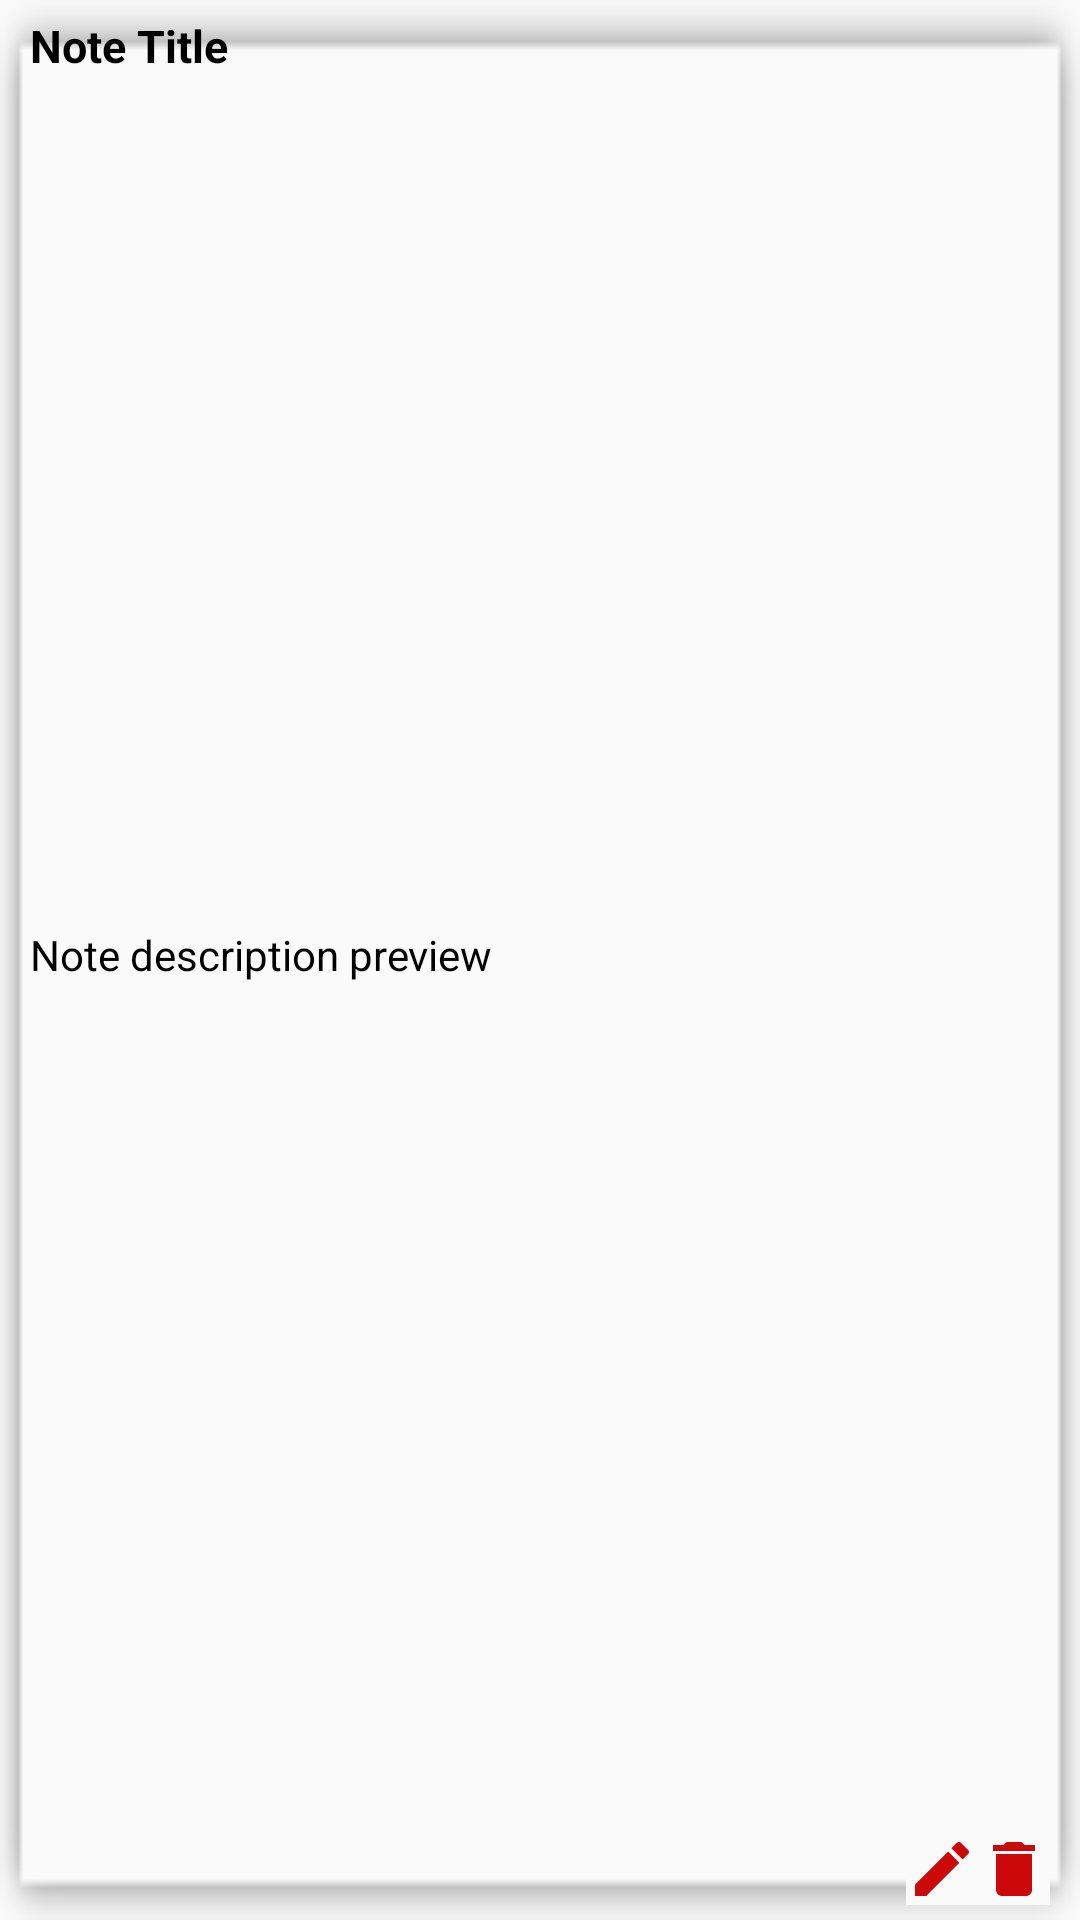

Here is an Android app screen rendered from its layout file. Give the layout XML and the strings, colors and styles it references.
<!-- AndroidManifest.xml: application theme AppTheme -->
<!-- res/layout/recycler_note_list_element.xml -->
<?xml version="1.0" encoding="utf-8"?>
<androidx.constraintlayout.widget.ConstraintLayout
    xmlns:android="http://schemas.android.com/apk/res/android"
    xmlns:app="http://schemas.android.com/apk/res-auto"
    xmlns:tools="http://schemas.android.com/tools"
    android:layout_width="match_parent"
    android:layout_height="150dp"
    android:background="@drawable/note_grid_shadow"
    android:clickable="true"
    android:focusable="true"
    android:foreground="?selectableItemBackground"
    android:layout_margin="10dp"
    android:paddingHorizontal="10dp"
    android:paddingVertical="5dp">

    <TextView
        style="@style/SubTitles"
        android:id="@+id/note_list_title"
        android:layout_width="wrap_content"
        android:layout_height="wrap_content"
        android:text="@string/note_title"
        app:layout_constraintStart_toStartOf="parent"
        app:layout_constraintTop_toTopOf="parent" />

    <TextView
        android:id="@+id/note_list_description"
        android:layout_width="wrap_content"
        android:layout_height="wrap_content"
        android:text="@string/note_description"
        android:maxLines="5"
        android:ellipsize="end"
        android:textColor="@color/defaultTextColor"
        app:layout_constraintStart_toStartOf="parent"
        app:layout_constraintTop_toBottomOf="@+id/note_list_title"
        app:layout_constraintBottom_toTopOf="@+id/btn_note_delete"/>

    <ImageButton
        android:id="@+id/btn_note_delete"
        android:layout_width="wrap_content"
        android:layout_height="wrap_content"
        android:layout_marginTop="10dp"
        android:background="?android:attr/windowBackground"
        app:layout_constraintBottom_toBottomOf="parent"
        app:layout_constraintEnd_toEndOf="parent"
        app:srcCompat="@drawable/ic_baseline_delete_24" />

    <ImageButton
        android:id="@+id/btn_note_edit"
        android:layout_width="wrap_content"
        android:layout_height="wrap_content"
        android:layout_marginTop="10dp"
        android:background="?android:attr/windowBackground"
        app:layout_constraintBottom_toBottomOf="parent"
        app:layout_constraintEnd_toStartOf="@+id/btn_note_delete"
        app:srcCompat="@drawable/ic_baseline_edit_24" />

    <TextView
        android:id="@+id/note_id"
        android:layout_width="wrap_content"
        android:layout_height="wrap_content"
        android:text="@string/note_id"
        android:visibility="invisible"
        app:layout_constraintEnd_toEndOf="parent"
        app:layout_constraintTop_toTopOf="parent" />
</androidx.constraintlayout.widget.ConstraintLayout>
<!-- resources referenced by this layout -->
<resources>
  <color name="defaultTextColor">#000</color>
  <!-- drawable ic_baseline_delete_24 (drawable) -->
  <vector android:height="24dp" android:tint="#CB0909"
      android:viewportHeight="24" android:viewportWidth="24"
      android:width="24dp" xmlns:android="http://schemas.android.com/apk/res/android">
      <path android:fillColor="@android:color/white" android:pathData="M6,19c0,1.1 0.9,2 2,2h8c1.1,0 2,-0.9 2,-2V7H6v12zM19,4h-3.5l-1,-1h-5l-1,1H5v2h14V4z"/>
  </vector>
  <!-- drawable ic_baseline_edit_24 (drawable) -->
  <vector android:height="24dp" android:tint="#CB0909"
      android:viewportHeight="24" android:viewportWidth="24"
      android:width="24dp" xmlns:android="http://schemas.android.com/apk/res/android">
      <path android:fillColor="@android:color/white" android:pathData="M3,17.25V21h3.75L17.81,9.94l-3.75,-3.75L3,17.25zM20.71,7.04c0.39,-0.39 0.39,-1.02 0,-1.41l-2.34,-2.34c-0.39,-0.39 -1.02,-0.39 -1.41,0l-1.83,1.83 3.75,3.75 1.83,-1.83z"/>
  </vector>
  <!-- drawable note_grid_shadow (drawable) -->
  <?xml version="1.0" encoding="utf-8"?>
  <layer-list xmlns:android="http://schemas.android.com/apk/res/android">
  
      
      <item android:drawable="@drawable/shadow_square"/>
  
  </layer-list>
  <string name="note_description">Note description preview</string>
  <string name="note_id">1</string>
  <string name="note_title">Note Title</string>
  <style name="SubTitles">
          <item name="android:textSize">@dimen/subtitle_size</item>
          <item name="android:textStyle">bold</item>
          <item name="android:textColor">@color/defaultTextColor</item>
      </style>
  <style name="AppTheme" parent="Theme.AppCompat.Light.DarkActionBar">
          
          <item name="colorPrimary">@color/colorPrimary</item>
          <item name="colorPrimaryDark">@color/colorPrimaryDark</item>
          <item name="colorAccent">@color/colorAccent</item>
      </style>
  <!-- drawable shadow_square: png bitmap (drawable, 1567 bytes) -->
  <dimen name="subtitle_size">15sp</dimen>
  <color name="colorPrimary">#CE2E2E</color>
  <color name="colorPrimaryDark">#811D1D</color>
  <color name="colorAccent">#CE2E2E</color>
</resources>
